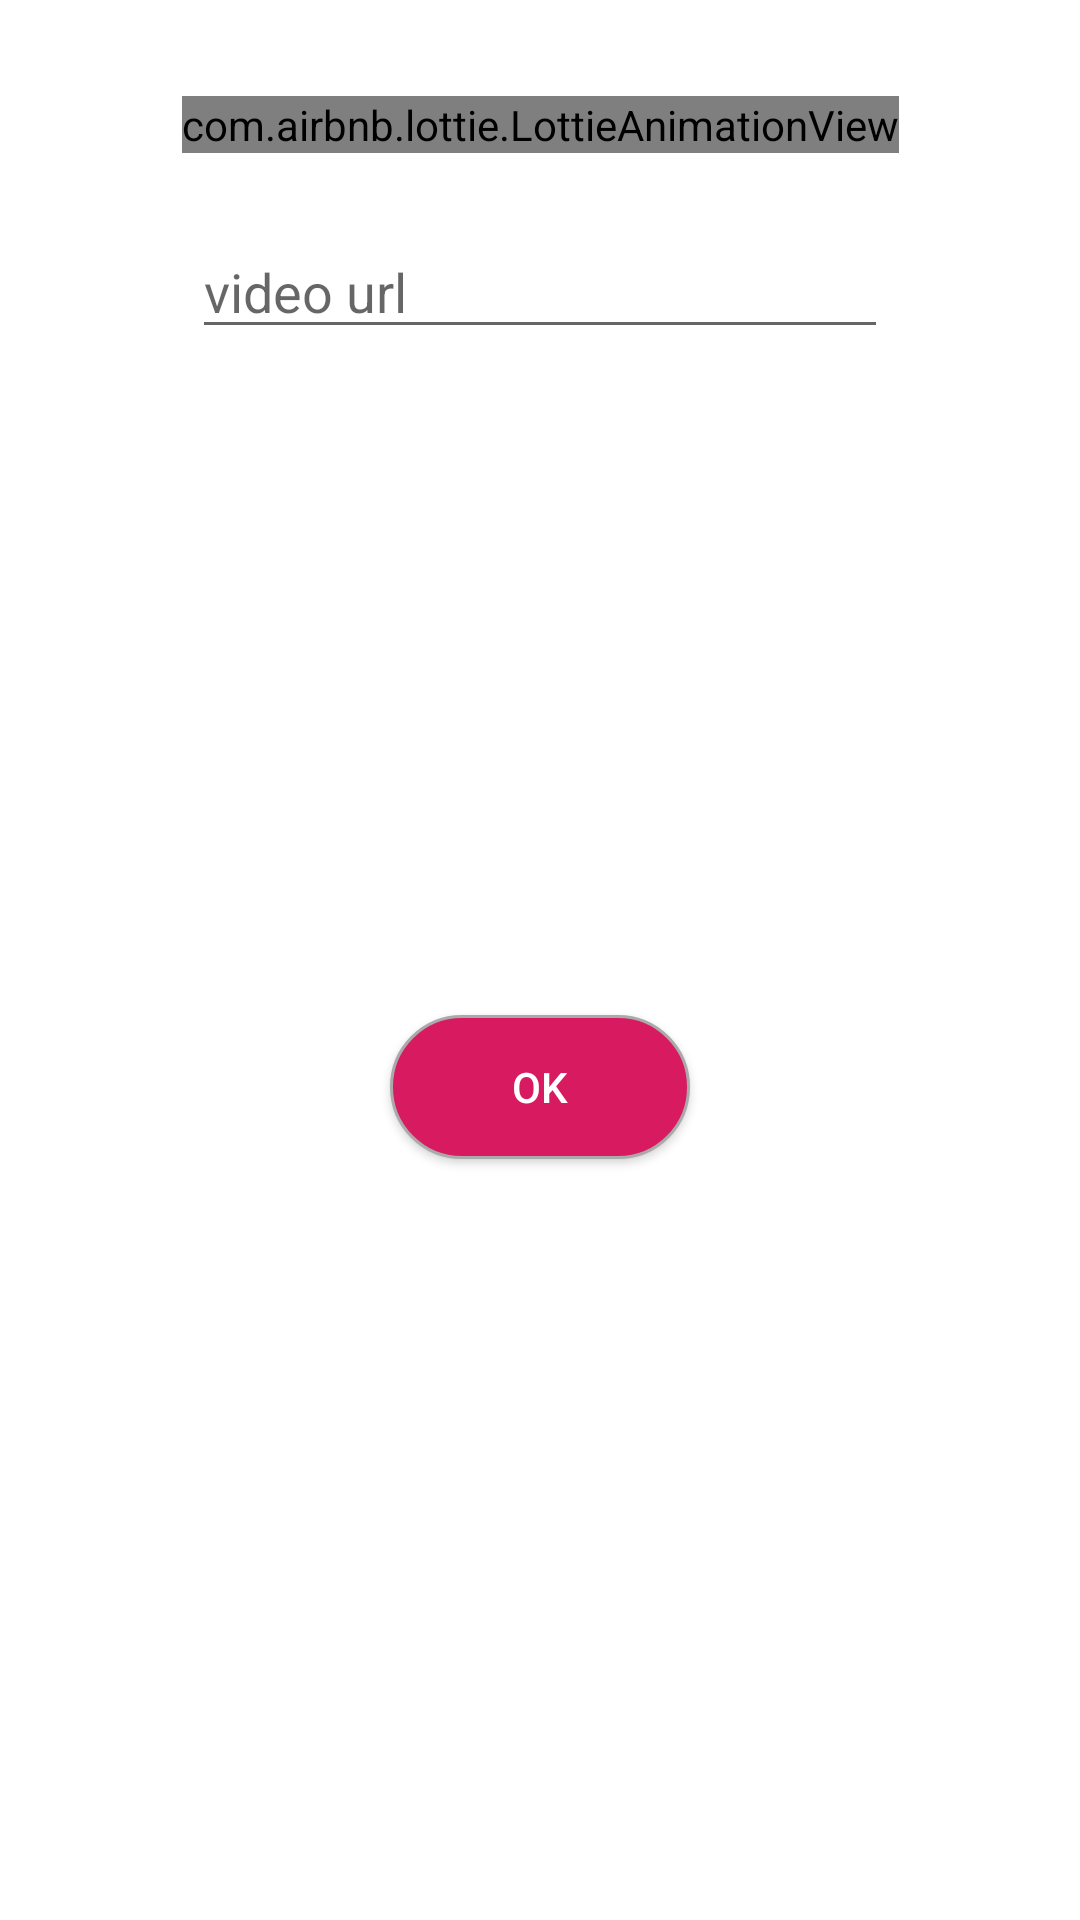

This screen was rendered from an Android layout file. Write that file and the resources it references.
<!-- AndroidManifest.xml: application theme AppTheme -->
<!-- res/layout/fragment_new_video.xml -->
<?xml version="1.0" encoding="utf-8"?>
<androidx.constraintlayout.widget.ConstraintLayout xmlns:android="http://schemas.android.com/apk/res/android"
    xmlns:app="http://schemas.android.com/apk/res-auto"
    xmlns:tools="http://schemas.android.com/tools"
    android:id="@+id/frameLayout"
    android:layout_width="match_parent"
    android:layout_height="wrap_content"
    android:background="@drawable/curved_background"
    android:padding="32dp"
    android:theme="@style/Theme.AppCompat.DayNight.NoActionBar"
    tools:context=".NewVideoDialogFragment">

    <EditText
        android:id="@+id/video_url_edit_text"
        android:layout_width="0dp"
        android:layout_height="wrap_content"
        android:layout_marginStart="32dp"
        android:layout_marginLeft="32dp"
        android:layout_marginTop="24dp"
        android:layout_marginEnd="32dp"
        android:layout_marginRight="32dp"
        android:ems="10"
        android:hint="video url"
        android:inputType="textUri|textMultiLine"
        app:layout_constraintEnd_toEndOf="parent"
        app:layout_constraintHorizontal_bias="0.565"
        app:layout_constraintStart_toStartOf="parent"
        app:layout_constraintTop_toBottomOf="@+id/movie_animation" />

    <Button
        android:id="@+id/confirm_button"
        android:layout_width="100dp"
        android:layout_height="wrap_content"
        android:layout_marginStart="32dp"
        android:layout_marginLeft="32dp"
        android:layout_marginTop="24dp"
        android:layout_marginEnd="32dp"
        android:layout_marginRight="32dp"
        android:layout_marginBottom="24dp"
        android:background="@drawable/circle_button"
        android:textColor="@android:color/white"
        android:text="@android:string/ok"
        app:layout_constraintBottom_toBottomOf="parent"
        app:layout_constraintEnd_toEndOf="parent"
        app:layout_constraintStart_toStartOf="parent"
        app:layout_constraintTop_toBottomOf="@+id/video_url_edit_text" />

    <com.airbnb.lottie.LottieAnimationView
        android:id="@+id/movie_animation"
        android:layout_width="wrap_content"
        android:layout_height="wrap_content"
        android:scaleType="centerCrop"
        app:layout_constraintEnd_toEndOf="parent"
        app:layout_constraintStart_toStartOf="parent"
        app:layout_constraintTop_toTopOf="parent"
        app:lottie_autoPlay="true"
        app:lottie_loop="true"
        app:lottie_rawRes="@raw/video" />

</androidx.constraintlayout.widget.ConstraintLayout>
<!-- resources referenced by this layout -->
<resources>
  <!-- drawable circle_button (drawable) -->
  <?xml version="1.0" encoding="utf-8"?>
  <shape xmlns:android="http://schemas.android.com/apk/res/android"
      android:shape="rectangle">
  
      <stroke
          android:width="1dp"
          android:color="@android:color/darker_gray" />
  
      <corners android:radius="150dp" />
      <solid android:color="@color/colorAccent" />
  
  </shape>
  <!-- drawable curved_background (drawable) -->
  <?xml version="1.0" encoding="utf-8"?>
  <shape xmlns:android="http://schemas.android.com/apk/res/android"
      android:shape="rectangle">
      <solid android:color="#FFFFFF" />
  
      <corners android:radius="24dp" />
  
  </shape>
  <style name="AppTheme" parent="Theme.Design.Light.NoActionBar">
          <item name="android:windowIsTranslucent">true</item>
          <item name="android:windowBackground">@android:color/transparent</item>
          <item name="android:windowNoTitle">true</item>
          <item name="android:windowFullscreen">true</item>
      </style>
  <color name="colorAccent">#D81B60</color>
</resources>
